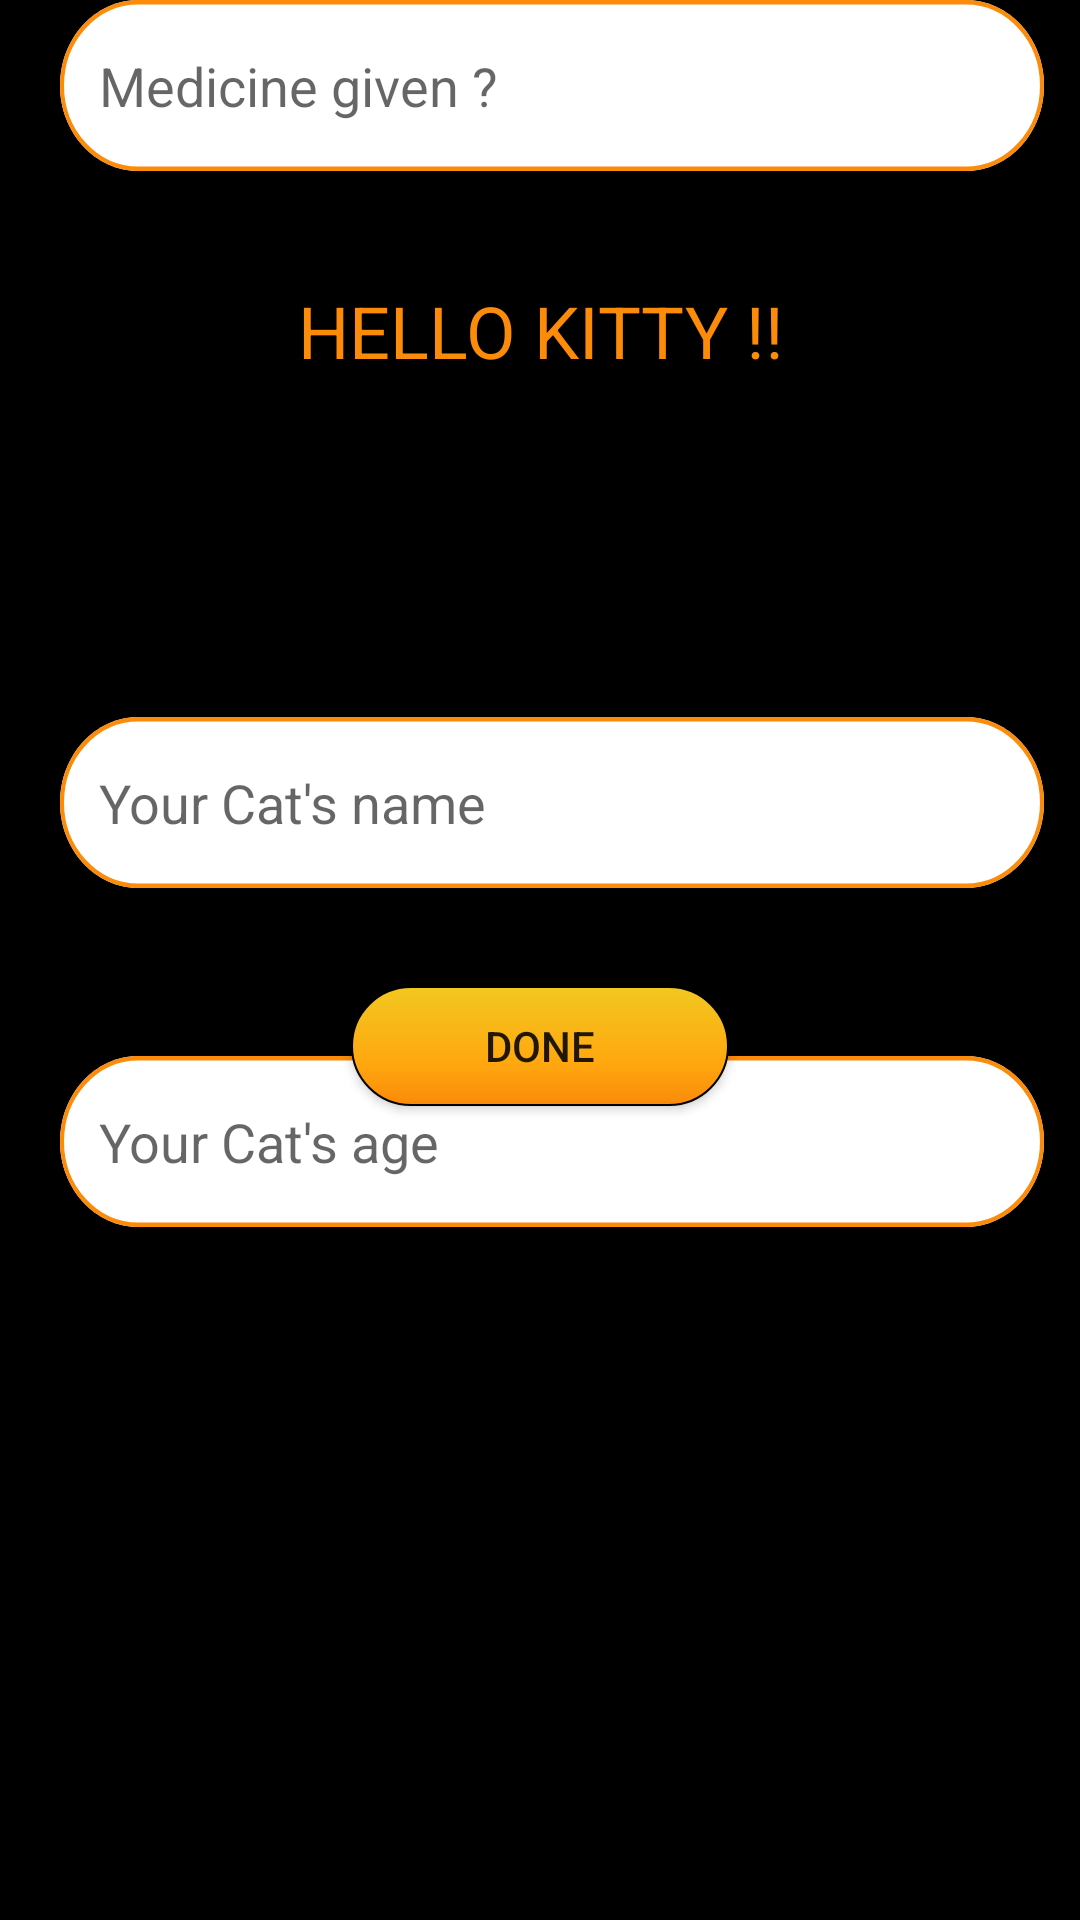

Reconstruct the res/layout file that produces this screen, plus the resources it refers to.
<!-- AndroidManifest.xml: application theme AppTheme -->
<!-- res/layout/activity_main3.xml -->
<?xml version="1.0" encoding="utf-8"?>

<androidx.constraintlayout.widget.ConstraintLayout xmlns:android="http://schemas.android.com/apk/res/android"
    xmlns:app="http://schemas.android.com/apk/res-auto"
    xmlns:tools="http://schemas.android.com/tools"
    style="@drawable/button"
    android:layout_width="match_parent"
    android:layout_height="match_parent"
    android:background="#000000"
    tools:context=".MainActivity3">

    

    <Button
        android:id="@+id/button"
        style="@style/Widget.AppCompat.Button"
        android:layout_width="126dp"
        android:layout_height="40dp"
        android:background="@drawable/button"
        android:text="@string/done"
        app:layout_constraintBottom_toBottomOf="parent"
        app:layout_constraintEnd_toEndOf="parent"
        app:layout_constraintStart_toStartOf="parent"
        app:layout_constraintTop_toBottomOf="@+id/catmed" />

    <TextView
        android:id="@+id/hello_kitty"
        android:layout_width="198dp"
        android:layout_height="51dp"
        android:layout_alignParentLeft="true"
        android:layout_alignParentTop="true"
        android:gravity="center_horizontal|top"
        android:text="@string/hello_kitty"
        android:textAppearance="@style/hello_kitty"
        app:layout_constraintBottom_toTopOf="@+id/catname"
        app:layout_constraintEnd_toEndOf="parent"
        app:layout_constraintStart_toStartOf="parent"
        app:layout_constraintTop_toTopOf="parent" />

    <com.google.android.material.textfield.TextInputEditText
        android:id="@+id/catage"
        android:layout_width="328dp"
        android:layout_height="57dp"
        android:layout_marginTop="352dp"
        android:background="@drawable/rectangle_3"
        android:hint="   Your Cat's age"
        android:textColor="@color/text"
        app:layout_constraintBottom_toTopOf="@+id/catmed"
        app:layout_constraintEnd_toEndOf="parent"
        app:layout_constraintHorizontal_bias="0.626"
        app:layout_constraintStart_toStartOf="parent"
        app:layout_constraintTop_toTopOf="parent"
        app:layout_constraintVertical_bias="0.0" />

    <com.google.android.material.textfield.TextInputEditText
        android:id="@+id/catmed"
        android:layout_width="328dp"
        android:layout_height="57dp"
        android:background="@drawable/rectangle_3"
        android:hint="   Medicine given ?"
        android:textColor="@color/text"
        app:layout_constraintEnd_toEndOf="parent"
        app:layout_constraintHorizontal_bias="0.626"
        app:layout_constraintStart_toStartOf="parent"
        tools:layout_editor_absoluteY="458dp" />

    <com.google.android.material.textfield.TextInputEditText
        android:id="@+id/catname"
        style="@style/your_dog_s_."
        android:layout_width="328dp"
        android:layout_height="57dp"
        android:background="@drawable/rectangle_3"
        android:fontfamily="bold"
        android:hint="   Your Cat's name"
        android:textColor="@color/text"
        app:layout_constraintBottom_toTopOf="@+id/catage"
        app:layout_constraintEnd_toEndOf="parent"
        app:layout_constraintHorizontal_bias="0.626"
        app:layout_constraintStart_toStartOf="parent"
        app:layout_constraintTop_toTopOf="parent"
        app:layout_constraintVertical_bias="0.81"
        tools:ignore="HardcodedText" />


</androidx.constraintlayout.widget.ConstraintLayout>
<!-- resources referenced by this layout -->
<resources>
  <color name="text">#FFFF8800</color>
  <!-- drawable button (drawable) -->
  <?xml version="1.0" encoding="utf-8"?>
  
  <shape xmlns:android="http://schemas.android.com/apk/res/android" android:shape="rectangle" >
      <corners
          android:radius="100dp"
          />
      <gradient
          android:angle="90"
          android:centerX="35%"
          android:centerColor="#FFA70F"
          android:startColor="#FA8A0A"
          android:endColor="#F2C81F"
          android:type="linear"
          />
      <padding
          android:left="0dp"
          android:top="0dp"
          android:right="0dp"
          android:bottom="0dp"
          />
      <size
          android:width="270dp"
          android:height="60dp"
          />
      <stroke
          android:width="0.5dp"
          android:color="#000000"
          />
  </shape>
  <!-- drawable rectangle_3 (drawable) -->
  <vector
      xmlns:android="http://schemas.android.com/apk/res/android"
      xmlns:aapt="http://schemas.android.com/aapt"
      android:width="245dp"
      android:height="39dp"
      android:viewportWidth="245"
      android:viewportHeight="39"
      >
  
      <group>
  
          <clip-path
              android:pathData="M19.5 0H225.5C236.27 0 245 8.73045 245 19.5C245 30.2696 236.27 39 225.5 39H19.5C8.73045 39 0 30.2696 0 19.5C0 8.73045 8.73045 0 19.5 0Z"
              />
  
          <path
              android:pathData="M0 0V39H245V0"
              android:fillColor="#FFFFFF"
              />
  
          <path
              android:pathData="M19.5 0H225.5C236.27 0 245 8.73045 245 19.5C245 30.2696 236.27 39 225.5 39H19.5C8.73045 39 0 30.2696 0 19.5C0 8.73045 8.73045 0 19.5 0Z"
              android:strokeWidth="2"
              android:strokeColor="#FB8B08"
              />
  
      </group>
  
  </vector>
  <string name="done">"Done"</string>
  <string name="hello_kitty">
  
  HELLO KITTY !!
  </string>
  <style name="hello_kitty">
  
          <item name="android:textSize">
              24sp
          </item>
  
          <item name="android:textColor">
              #FB8B08
          </item>
  
          <item name="android:shadowColor">
              #40000000
          </item>
  
          <item name="android:shadowDx">
              0
          </item>
  
          <item name="android:shadowDy">
              4
          </item>
  
          <item name="android:shadowRadius">
              4
          </item>
  
      </style>
  <style name="your_dog_s_.">
          <item name="android:textColor">#FB8B08</item>
      </style>
  <style name="AppTheme" parent="Theme.AppCompat.Light.DarkActionBar">
          
          <item name="colorPrimary">@color/colorPrimary</item>
          <item name="colorPrimaryDark">@color/colorPrimaryDark</item>
          <item name="colorAccent">@color/colorAccent</item>
      </style>
  <color name="colorPrimary">#6200EE</color>
  <color name="colorPrimaryDark">#3700B3</color>
  <color name="colorAccent">#03DAC5</color>
</resources>
